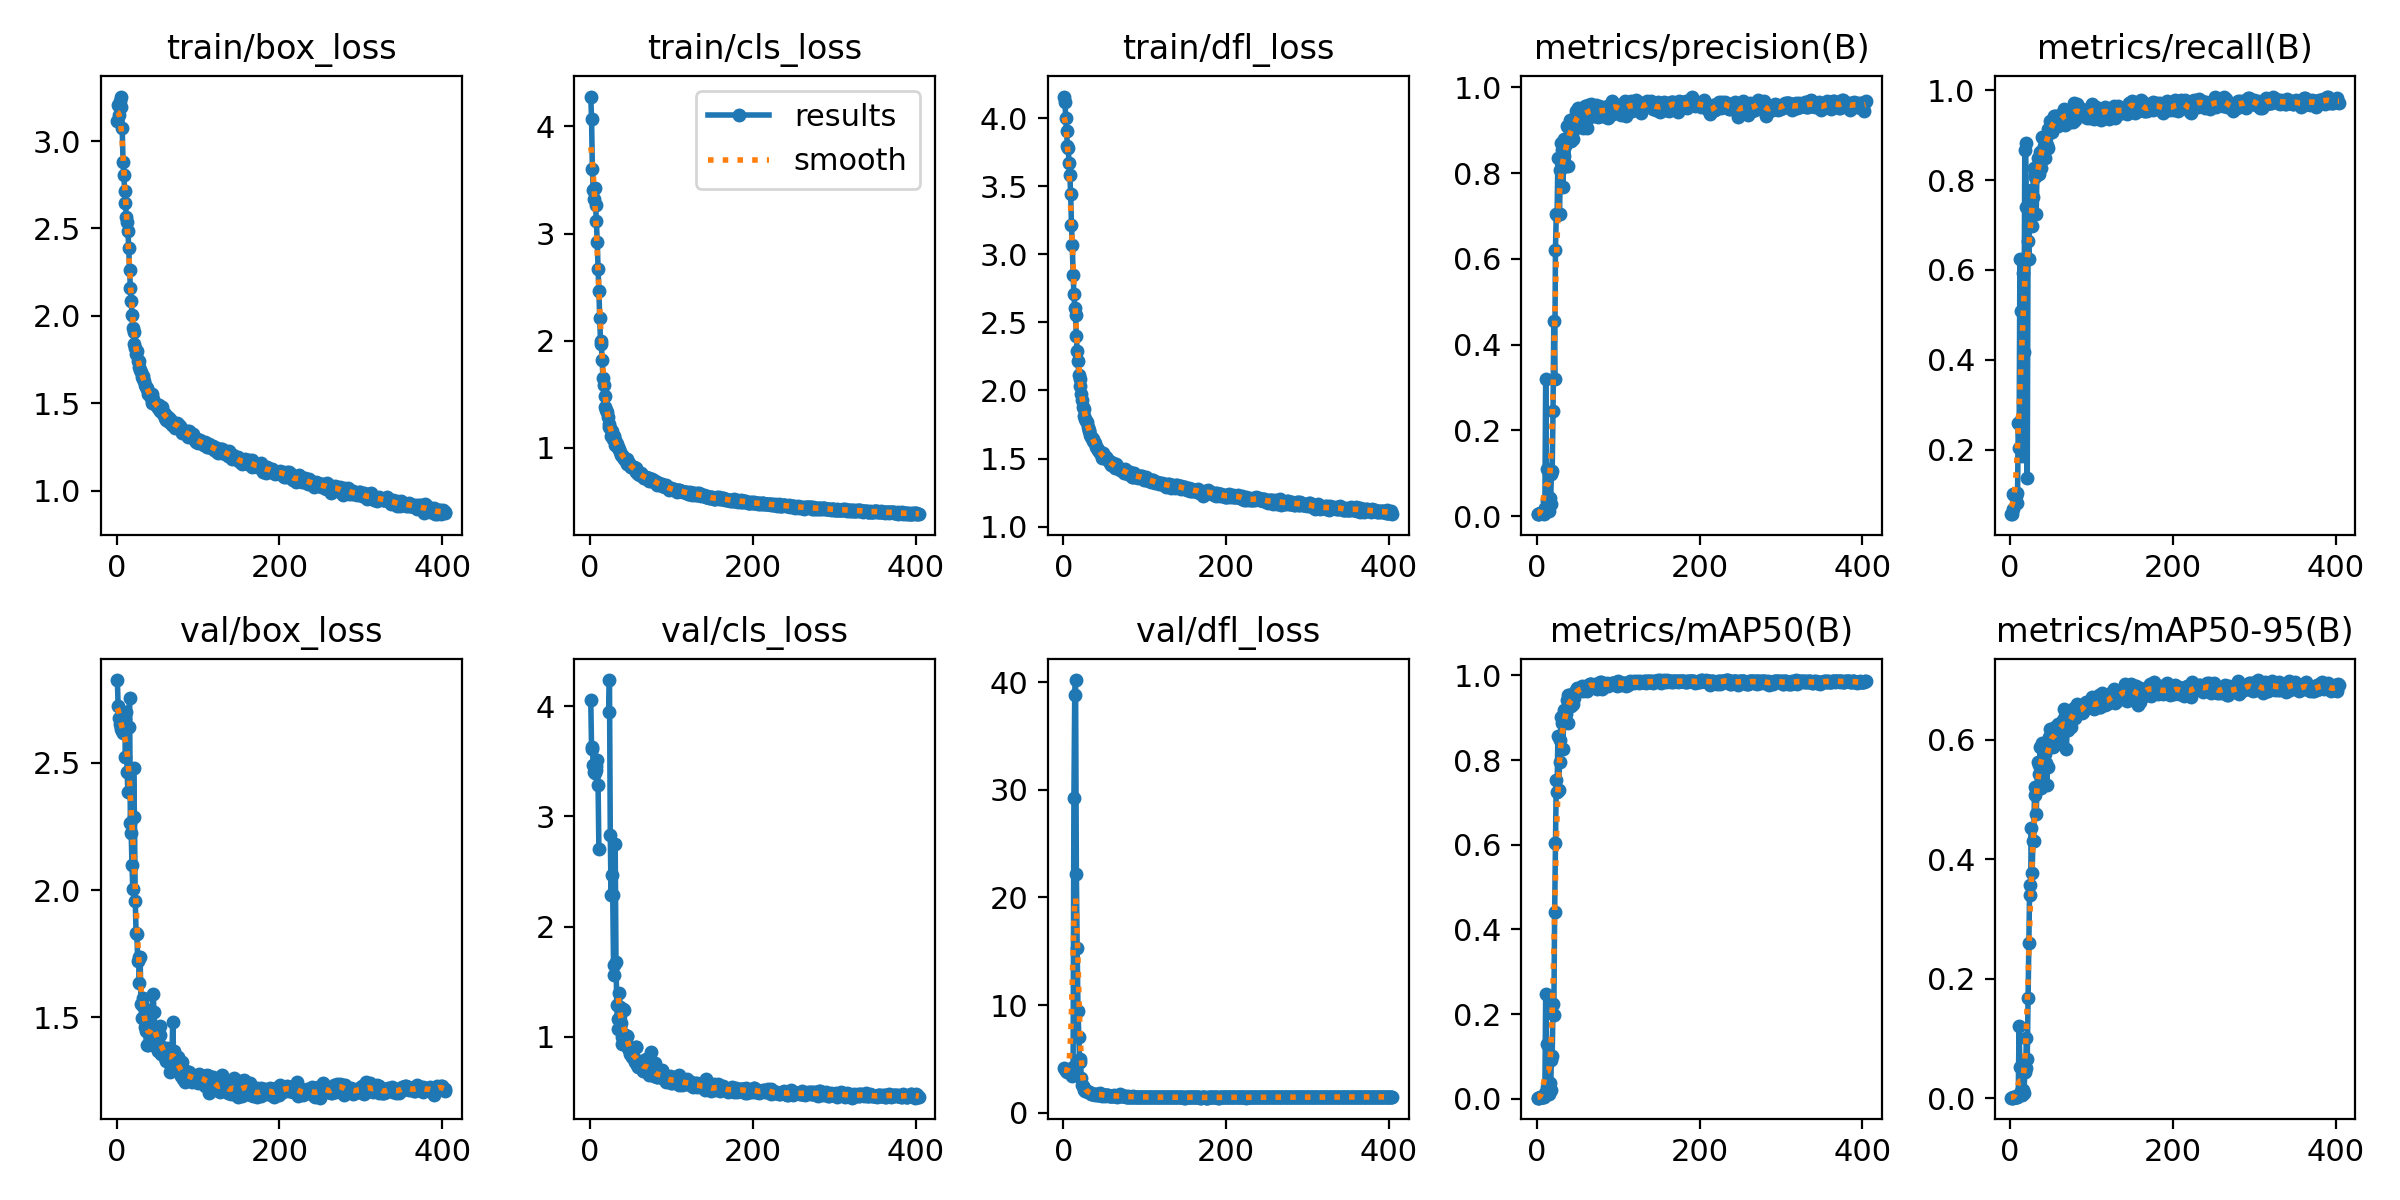

Source data for this figure (header and first rows):
epoch, train/box_loss, train/cls_loss, train/dfl_loss, metrics/precision(B), metrics/recall(B), metrics/mAP50(B), metrics/mAP50-95(B), val/box_loss, val/cls_loss, val/dfl_loss, lr/pg0, lr/pg1, lr/pg2
1, 3.117, 4.279, 4.16, 0.00545, 0.05673, 0.0029, 0.00078, 2.825, 4.061, 4.156, 0.0946, 0.0006, 0.0006
2, 3.204, 4.071, 4.116, 0.0055, 0.05673, 0.00292, 0.00079, 2.721, 3.615, 4.035, 0.0883, 0.001298, 0.001298
3, 3.15, 3.603, 3.999, 0.00481, 0.0686, 0.00262, 0.00071, 2.677, 3.628, 3.934, 0.08199, 0.001993, 0.001993
4, 3.231, 3.411, 3.903, 0.00713, 0.1016, 0.00403, 0.00158, 2.651, 3.469, 3.867, 0.07569, 0.002687, 0.002687
5, 3.195, 3.322, 3.799, 0.00704, 0.1003, 0.00398, 0.00151, 2.639, 3.404, 3.816, 0.06938, 0.003378, 0.003378
6, 3.254, 3.43, 3.78, 0.00704, 0.1003, 0.00398, 0.0015, 2.634, 3.397, 3.795, 0.06307, 0.004066, 0.004066
7, 3.073, 3.265, 3.674, 0.00676, 0.09631, 0.00374, 0.00142, 2.623, 3.419, 3.762, 0.05675, 0.004752, 0.004752
8, 2.878, 3.115, 3.58, 0.00731, 0.1042, 0.00408, 0.00185, 2.617, 3.462, 3.726, 0.05044, 0.005437, 0.005437
9, 2.805, 2.922, 3.446, 0.00574, 0.08179, 0.00319, 0.00105, 2.635, 3.515, 3.731, 0.04412, 0.006118, 0.006118
10, 2.712, 2.67, 3.217, 0.01824, 0.2599, 0.01258, 0.00503, 2.673, 3.286, 3.788, 0.0378, 0.006797, 0.006797
11, 2.648, 2.462, 3.072, 0.3204, 0.2045, 0.248, 0.1203, 2.522, 2.704, 3.421, 0.03148, 0.007475, 0.007475
12, 2.565, 2.208, 2.847, 0.1092, 0.624, 0.1303, 0.0519, 2.7, inf, 4.301, 0.02515, 0.008149, 0.008149
13, 2.534, 1.997, 2.71, 0.03576, 0.5092, 0.02878, 0.01224, 2.462, inf, 29.2, 0.01882, 0.008822, 0.008822
14, 2.485, 1.971, 2.605, 0.01917, 0.2731, 0.01954, 0.00853, 2.384, inf, 38.78, 0.01249, 0.009492, 0.009492
15, 2.386, 1.822, 2.555, 0.01306, 0.186, 0.01058, 0.00465, 2.642, inf, 40.18, 0.009769, 0.009769, 0.009769
16, 2.263, 1.654, 2.398, 0.04359, 0.5924, 0.0362, 0.01394, 2.756, inf, 22.23, 0.009753, 0.009753, 0.009753
17, 2.161, 1.585, 2.293, 0.02954, 0.4169, 0.02166, 0.00923, 2.264, inf, 15.35, 0.009736, 0.009736, 0.009736
18, 2.083, 1.478, 2.215, 0.09878, 0.8668, 0.0918, 0.04287, 2.226, inf, 9.455, 0.00972, 0.00972, 0.00972
19, 2.002, 1.376, 2.112, 0.1065, 0.8826, 0.1022, 0.05111, 2.098, inf, 7.018, 0.009703, 0.009703, 0.009703
20, 1.929, 1.355, 2.085, 0.2453, 0.7401, 0.2242, 0.09998, 2.003, inf, 4.768, 0.009687, 0.009687, 0.009687
21, 1.906, 1.336, 2.034, 0.4561, 0.1372, 0.1984, 0.06586, 2.482, inf, 5.047, 0.00967, 0.00967, 0.00967
22, 1.836, 1.29, 1.978, 0.3207, 0.6636, 0.44, 0.1684, 2.285, inf, 3.277, 0.009654, 0.009654, 0.009654
23, 1.817, 1.219, 1.928, 0.6206, 0.6253, 0.604, 0.2599, 1.958, 3.945, 2.584, 0.009637, 0.009637, 0.009637
24, 1.783, 1.19, 1.878, 0.7038, 0.7559, 0.7531, 0.3572, 1.833, 4.238, 2.455, 0.009621, 0.009621, 0.009621
25, 1.798, 1.181, 1.866, 0.7019, 0.7146, 0.7252, 0.3405, 1.827, 2.83, 2.277, 0.009604, 0.009604, 0.009604
26, 1.742, 1.113, 1.814, 0.8359, 0.777, 0.857, 0.452, 1.723, 2.287, 2.143, 0.009588, 0.009588, 0.009588
27, 1.742, 1.154, 1.791, 0.7053, 0.6979, 0.7302, 0.3767, 1.738, 2.473, 2.073, 0.009571, 0.009571, 0.009571
28, 1.708, 1.078, 1.776, 0.705, 0.7629, 0.7951, 0.4296, 1.636, 2.285, 2.062, 0.009555, 0.009555, 0.009555
29, 1.689, 1.096, 1.768, 0.807, 0.8259, 0.8469, 0.431, 1.737, 1.656, 2.039, 0.009538, 0.009538, 0.009538
30, 1.68, 1.113, 1.733, 0.8699, 0.8061, 0.901, 0.5202, 1.551, 1.557, 1.899, 0.009522, 0.009522, 0.009522
31, 1.647, 1.021, 1.71, 0.8531, 0.8114, 0.8881, 0.507, 1.499, 2.747, 1.926, 0.009505, 0.009505, 0.009505
32, 1.641, 1.055, 1.699, 0.7681, 0.7243, 0.8254, 0.4758, 1.578, 1.678, 1.922, 0.009489, 0.009489, 0.009489
33, 1.653, 1.031, 1.672, 0.8391, 0.8206, 0.8892, 0.5186, 1.546, 1.289, 1.833, 0.009472, 0.009472, 0.009472
34, 1.625, 0.9968, 1.659, 0.8785, 0.8492, 0.9183, 0.5628, 1.496, 1.066, 1.752, 0.009456, 0.009456, 0.009456
35, 1.605, 1.008, 1.654, 0.8636, 0.8127, 0.9043, 0.5432, 1.464, 1.158, 1.76, 0.009439, 0.009439, 0.009439
36, 1.592, 0.9851, 1.642, 0.8174, 0.847, 0.9085, 0.5572, 1.446, 1.395, 1.764, 0.009423, 0.009423, 0.009423
37, 1.589, 0.9579, 1.627, 0.9104, 0.8615, 0.9424, 0.5885, 1.391, 1.268, 1.73, 0.009406, 0.009406, 0.009406
38, 1.582, 0.9326, 1.624, 0.8176, 0.8278, 0.8877, 0.5186, 1.51, 1.124, 1.782, 0.00939, 0.00939, 0.00939
39, 1.555, 0.9303, 1.612, 0.9065, 0.8955, 0.953, 0.5951, 1.392, 0.9361, 1.668, 0.009373, 0.009373, 0.009373
40, 1.56, 0.926, 1.586, 0.9075, 0.8929, 0.9532, 0.5836, 1.442, 0.9967, 1.712, 0.009357, 0.009357, 0.009357
41, 1.553, 0.9105, 1.575, 0.9237, 0.8945, 0.9542, 0.5917, 1.419, 1.249, 1.726, 0.00934, 0.00934, 0.00934
42, 1.53, 0.8914, 1.564, 0.8738, 0.8766, 0.9274, 0.5763, 1.402, 1.247, 1.704, 0.009324, 0.009324, 0.009324
43, 1.552, 0.8946, 1.56, 0.9182, 0.8483, 0.9373, 0.5764, 1.445, 1.014, 1.698, 0.009307, 0.009307, 0.009307
44, 1.501, 0.8792, 1.554, 0.8978, 0.8931, 0.9458, 0.5609, 1.464, 0.9515, 1.678, 0.009291, 0.009291, 0.009291
45, 1.526, 0.8963, 1.543, 0.8786, 0.8781, 0.9319, 0.5247, 1.593, 1.01, 1.833, 0.009274, 0.009274, 0.009274
46, 1.502, 0.8505, 1.543, 0.9079, 0.8708, 0.946, 0.5547, 1.522, 1.009, 1.774, 0.009258, 0.009258, 0.009258
47, 1.494, 0.8577, 1.536, 0.9301, 0.9143, 0.9585, 0.5962, 1.457, 0.8947, 1.657, 0.009241, 0.009241, 0.009241
48, 1.496, 0.8552, 1.504, 0.945, 0.909, 0.9653, 0.6051, 1.399, 0.8791, 1.616, 0.009225, 0.009225, 0.009225
49, 1.488, 0.8318, 1.538, 0.9241, 0.9319, 0.9702, 0.618, 1.386, 0.8406, 1.633, 0.009208, 0.009208, 0.009208
50, 1.481, 0.823, 1.5, 0.9392, 0.9162, 0.9636, 0.6027, 1.401, 0.8992, 1.654, 0.009192, 0.009192, 0.009192
51, 1.472, 0.8184, 1.502, 0.9513, 0.9063, 0.9642, 0.6147, 1.367, 0.8602, 1.597, 0.009175, 0.009175, 0.009175
52, 1.49, 0.8188, 1.508, 0.9208, 0.9156, 0.9618, 0.6086, 1.395, 0.8135, 1.632, 0.009158, 0.009158, 0.009158
53, 1.471, 0.8206, 1.504, 0.9308, 0.9232, 0.967, 0.5877, 1.467, 0.8272, 1.663, 0.009142, 0.009142, 0.009142
54, 1.456, 0.8205, 1.495, 0.9177, 0.9419, 0.9675, 0.5967, 1.431, 0.7956, 1.642, 0.009125, 0.009125, 0.009125
55, 1.46, 0.7913, 1.487, 0.9404, 0.9433, 0.9737, 0.6206, 1.357, 0.7706, 1.62, 0.009109, 0.009109, 0.009109
56, 1.479, 0.8081, 1.478, 0.9435, 0.9354, 0.97, 0.605, 1.364, 0.9024, 1.614, 0.009092, 0.009092, 0.009092
57, 1.435, 0.7727, 1.469, 0.905, 0.9421, 0.9624, 0.6045, 1.371, 0.909, 1.606, 0.009076, 0.009076, 0.009076
58, 1.445, 0.7864, 1.472, 0.951, 0.9248, 0.9701, 0.6177, 1.379, 0.739, 1.575, 0.009059, 0.009059, 0.009059
59, 1.413, 0.7567, 1.449, 0.9562, 0.9206, 0.9706, 0.6265, 1.342, 0.7228, 1.569, 0.009043, 0.009043, 0.009043
60, 1.435, 0.7647, 1.462, 0.9537, 0.9243, 0.969, 0.6207, 1.354, 0.754, 1.569, 0.009026, 0.009026, 0.009026
... 344 more rows
